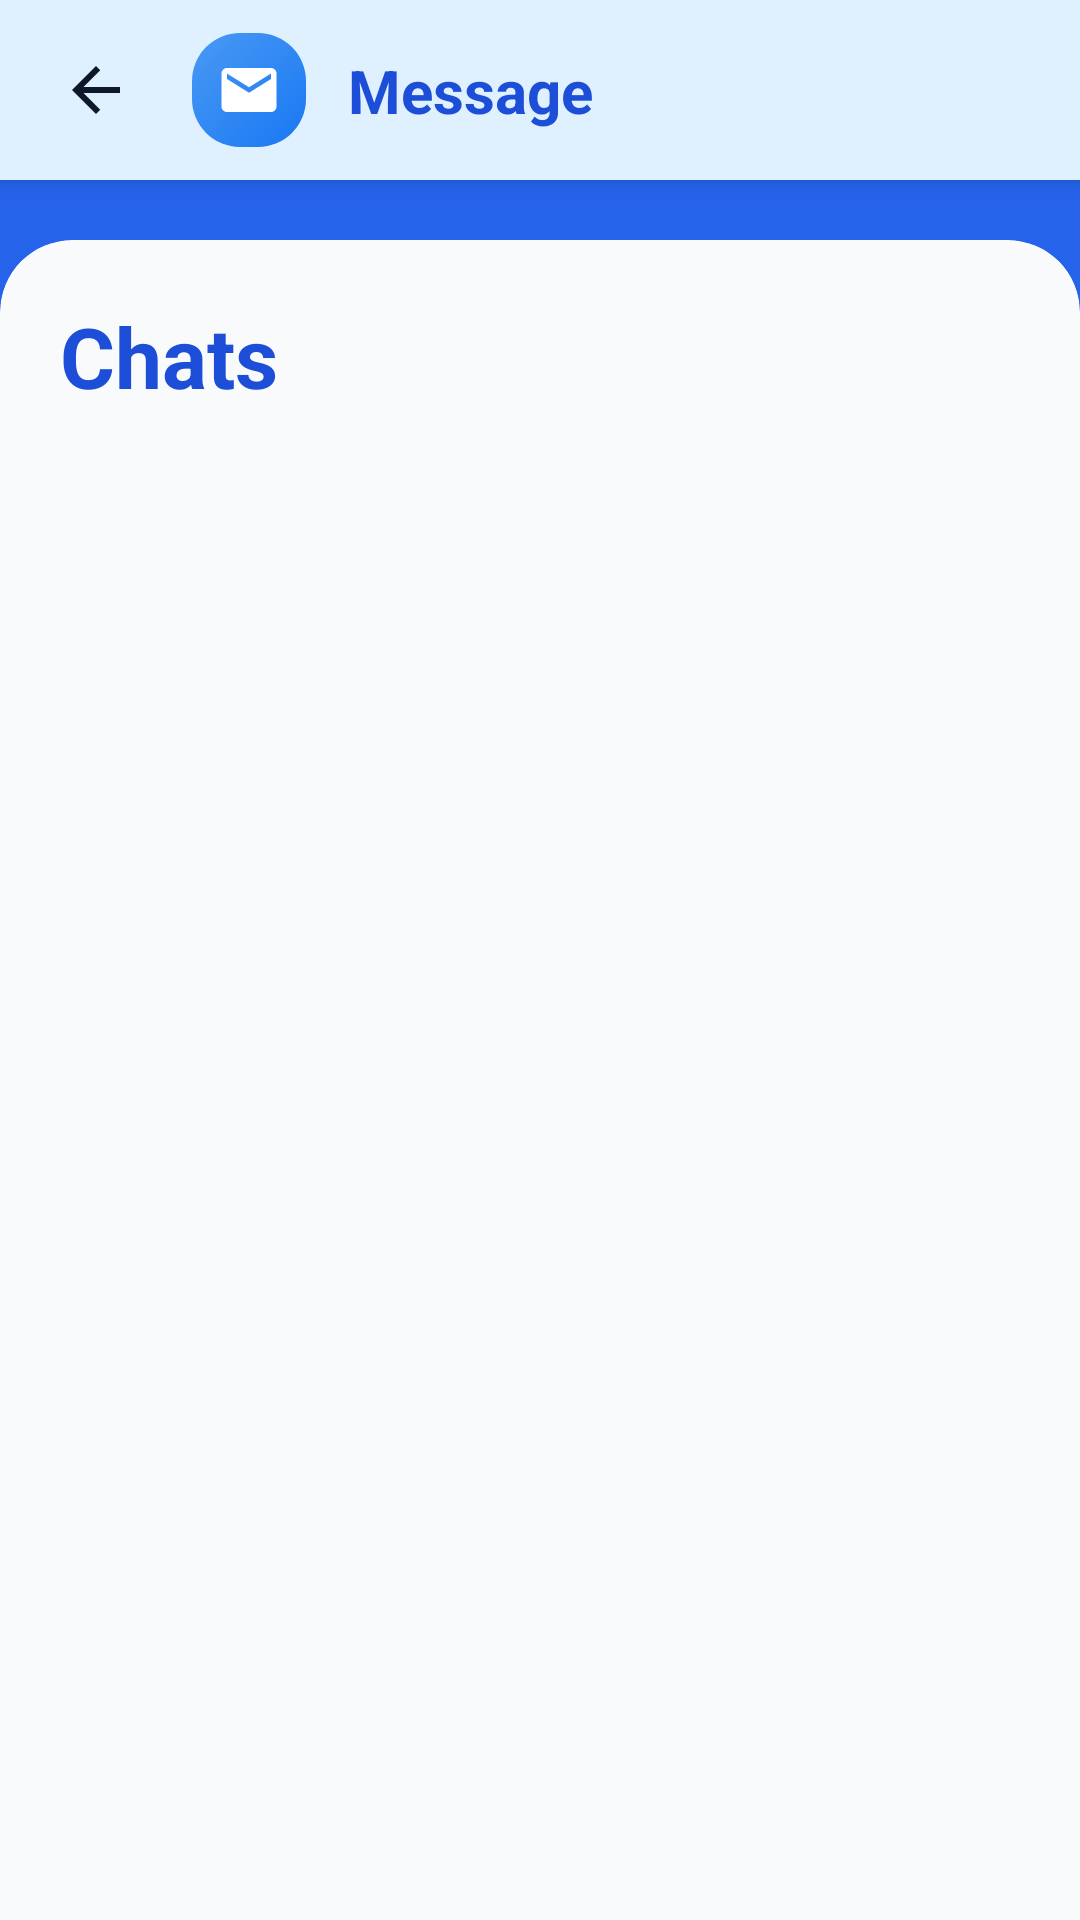

Produce the Android XML layout that renders to this screen, including the resource entries it uses.
<!-- AndroidManifest.xml: application theme Theme.EasyBoardingFinder -->
<!-- res/layout/activity_chat_list.xml -->
<?xml version="1.0" encoding="utf-8"?>
<androidx.constraintlayout.widget.ConstraintLayout xmlns:android="http://schemas.android.com/apk/res/android"
    xmlns:app="http://schemas.android.com/apk/res-auto"
    android:layout_width="match_parent"
    android:layout_height="match_parent"
    android:background="@color/background_white">

    
    <View
        android:id="@+id/headerBackground"
        android:layout_width="match_parent"
        android:layout_height="140dp"
        android:background="@color/primary_blue"
        app:layout_constraintTop_toTopOf="parent" />

    
    <androidx.constraintlayout.widget.ConstraintLayout
        android:id="@+id/toolbar"
        android:layout_width="match_parent"
        android:layout_height="60dp"
        android:background="#DFF0FF"
        android:elevation="4dp"
        app:layout_constraintTop_toTopOf="parent">

        <ImageButton
            android:id="@+id/btnBack"
            android:layout_width="48dp"
            android:layout_height="48dp"
            android:layout_marginStart="8dp"
            android:background="?attr/selectableItemBackgroundBorderless"
            android:src="@drawable/ic_back_arrow"
            android:contentDescription="Back"
            app:tint="@color/text_primary"
            app:layout_constraintBottom_toBottomOf="parent"
            app:layout_constraintStart_toStartOf="parent"
            app:layout_constraintTop_toTopOf="parent" />

        
        <FrameLayout
            android:id="@+id/iconContainer"
            android:layout_width="38dp"
            android:layout_height="38dp"
            android:layout_marginStart="8dp"
            android:background="@drawable/bg_card_blue"
            app:layout_constraintBottom_toBottomOf="parent"
            app:layout_constraintStart_toEndOf="@+id/btnBack"
            app:layout_constraintTop_toTopOf="parent">

            <ImageView
                android:layout_width="22dp"
                android:layout_height="22dp"
                android:layout_gravity="center"
                android:src="@drawable/ic_contact"
                app:tint="@color/white" />
        </FrameLayout>

        <TextView
            android:id="@+id/tvToolbarTitle"
            android:layout_width="wrap_content"
            android:layout_height="wrap_content"
            android:layout_marginStart="14dp"
            android:text="Message"
            android:textColor="@color/primary_blue_dark"
            android:textSize="20sp"
            android:textStyle="bold"
            app:layout_constraintBottom_toBottomOf="parent"
            app:layout_constraintStart_toEndOf="@+id/iconContainer"
            app:layout_constraintTop_toTopOf="parent" />

    </androidx.constraintlayout.widget.ConstraintLayout>

    
    <androidx.cardview.widget.CardView
        android:layout_width="match_parent"
        android:layout_height="0dp"
        android:layout_marginTop="20dp"
        app:cardCornerRadius="24dp"
        app:cardElevation="0dp"
        app:cardBackgroundColor="@color/background_white"
        app:layout_constraintBottom_toBottomOf="parent"
        app:layout_constraintTop_toBottomOf="@+id/toolbar">

        <LinearLayout
            android:layout_width="match_parent"
            android:layout_height="match_parent"
            android:orientation="vertical"
            android:padding="20dp">

            <TextView
                android:layout_width="wrap_content"
                android:layout_height="wrap_content"
                android:text="Chats"
                android:textColor="@color/primary_blue_dark"
                android:textSize="28sp"
                android:textStyle="bold"
                android:layout_marginBottom="16dp" />

            <androidx.recyclerview.widget.RecyclerView
                android:id="@+id/rvChats"
                android:layout_width="match_parent"
                android:layout_height="match_parent"
                android:clipToPadding="false"
                android:paddingBottom="16dp" />

        </LinearLayout>
    </androidx.cardview.widget.CardView>

</androidx.constraintlayout.widget.ConstraintLayout>
<!-- resources referenced by this layout -->
<resources>
  <color name="background_white">#F8FAFC</color>
  <color name="primary_blue">#2563EB</color>
  <color name="primary_blue_dark">#1D4ED8</color>
  <color name="text_primary">#0F172A</color>
  <color name="white">#FFFFFF</color>
  <!-- drawable bg_card_blue (drawable) -->
  <?xml version="1.0" encoding="utf-8"?>
  <shape xmlns:android="http://schemas.android.com/apk/res/android"
      android:shape="rectangle">
      <gradient
          android:startColor="#1877F2"
          android:endColor="#4A9AF5"
          android:angle="135" />
      <corners android:radius="16dp" />
  </shape>
  <!-- drawable ic_back_arrow (drawable) -->
  <?xml version="1.0" encoding="utf-8"?>
  <vector xmlns:android="http://schemas.android.com/apk/res/android"
      android:width="24dp"
      android:height="24dp"
      android:viewportWidth="24"
      android:viewportHeight="24">
      <path
          android:fillColor="@color/white"
          android:pathData="M20,11H7.83L13.42,5.41L12,4L4,12L12,20L13.41,18.59L7.83,13H20V11Z" />
  </vector>
  <!-- drawable ic_contact (drawable) -->
  <vector xmlns:android="http://schemas.android.com/apk/res/android"
      android:width="24dp"
      android:height="24dp"
      android:viewportWidth="24"
      android:viewportHeight="24">
      <path
          android:fillColor="#666666"
          android:pathData="M20,4H4C2.9,4 2.01,4.9 2.01,6L2,18c0,1.1 0.9,2 2,2h16c1.1,0 2,-0.9 2,-2V6C22,4.9 21.1,4 20,4zM20,8l-8,5 -8,-5V6l8,5 8,-5V8z" />
  </vector>
  <style name="Theme.EasyBoardingFinder" parent="Theme.MaterialComponents.Light.NoActionBar">
          <item name="colorPrimary">@color/primary_blue</item>
          <item name="colorPrimaryDark">@color/primary_blue_dark</item>
          <item name="colorAccent">@color/accent_orange</item>
          <item name="android:windowBackground">@color/background_white</item>
          <item name="android:statusBarColor">@color/primary_blue</item>
          <item name="android:navigationBarColor">@color/white</item>
          <item name="android:fontFamily">sans-serif</item>
          
          <item name="materialCardViewStyle">@style/AppCardViewStyle</item>
      </style>
  <color name="accent_orange">#F5A623</color>
  <style name="AppCardViewStyle" parent="Widget.MaterialComponents.CardView">
          <item name="cardBackgroundColor">@color/card_surface</item>
          <item name="cardCornerRadius">16dp</item>
          <item name="cardElevation">2dp</item>
          <item name="strokeWidth">1dp</item>
          <item name="strokeColor">#F1F5F9</item>
      </style>
  <color name="card_surface">#FFFFFF</color>
</resources>
